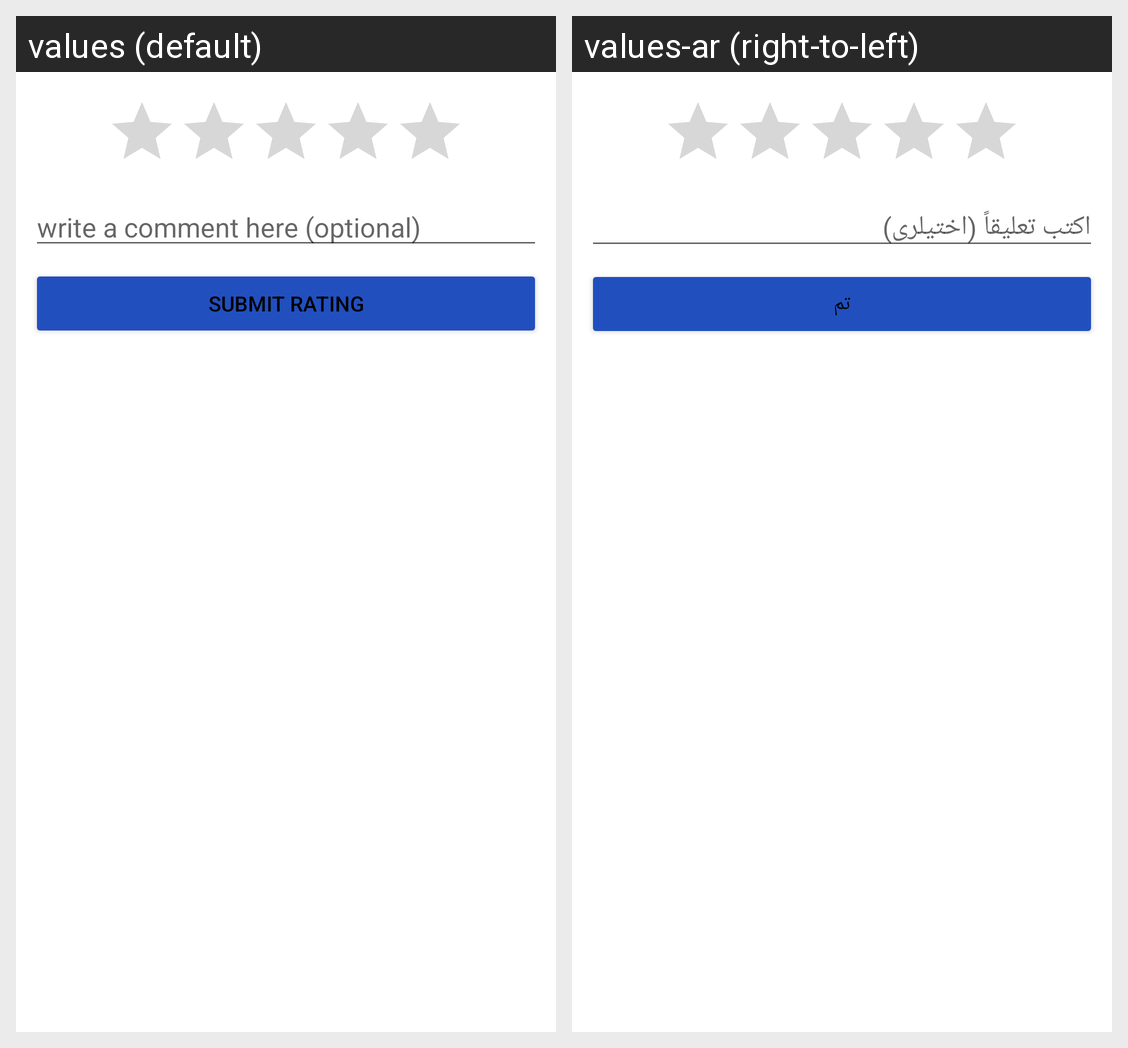

For this localized Android screen grid, give each drawn string resource with its value in every locale shown.
Android screen res/layout/bottom_sheet_rating.xml rendered under 2 locales, left to right: values (default), values-ar (right-to-left). Device: Nexus 5 (rendered at 1080×1920; each locale shown at half size, 540×960, under a caption strip naming it); theme Theme.FixX.
Strings drawn on this screen, with the default value and each locale's value (text and hints the layout hard-codes, and strings that could not be matched under every locale, appear in the picture but are not listed):

writeComment
  values: write a comment here (optional)
  values-ar: اكتب تعليقاً (اختيلرى)

Submit
  values: Submit Rating
  values-ar: تم
